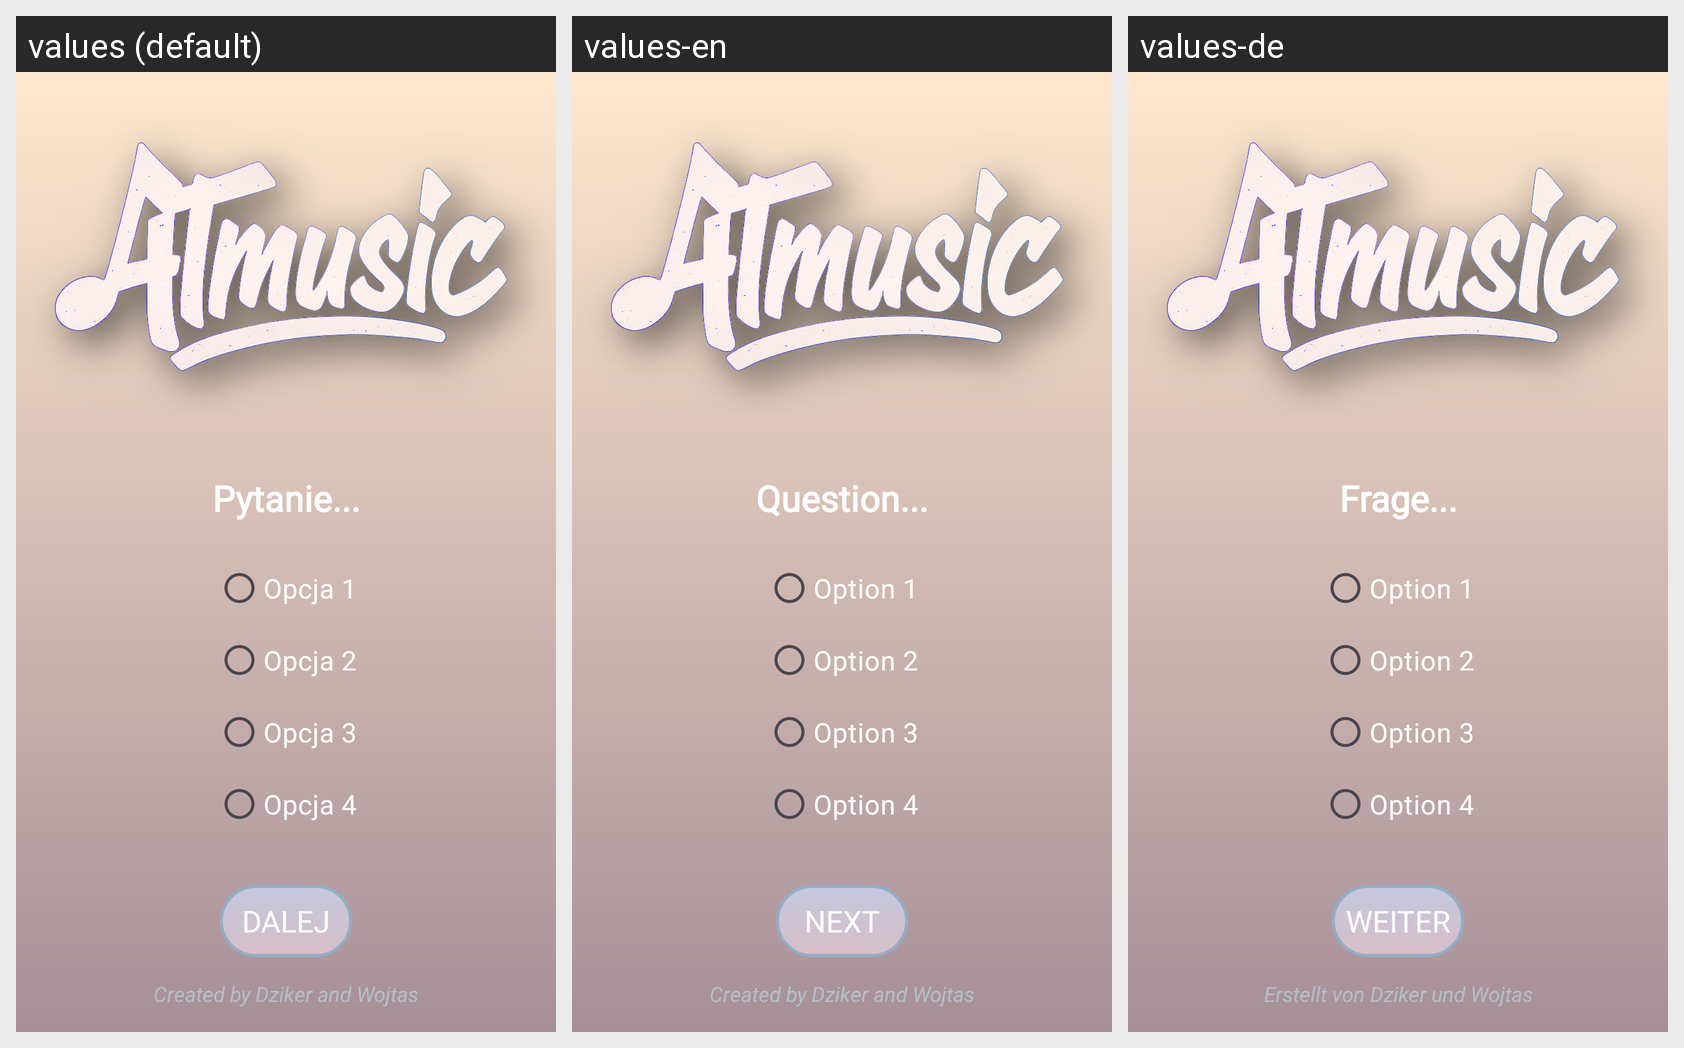

Strings drawn on this Android screen and how each of the app's shown locales translates them:
Android screen res/layout/activity_quiz.xml rendered under 3 locales, left to right: values (default), values-en, values-de. Device: Nexus 5 (rendered at 1080×1920; each locale shown at half size, 540×960, under a caption strip naming it); theme Theme.MusicProject.
Strings drawn on this screen, with the default value and each locale's value (text and hints the layout hard-codes, and strings that could not be matched under every locale, appear in the picture but are not listed):

instrument_string_question
  values: Pytanie...
  values-en: Question...
  values-de: Frage...

instrument_string_option_1
  values: Opcja 1
  values-en: Option 1
  values-de: Option 1

instrument_string_option_2
  values: Opcja 2
  values-en: Option 2
  values-de: Option 2

instrument_string_option_3
  values: Opcja 3
  values-en: Option 3
  values-de: Option 3

instrument_string_option_4
  values: Opcja 4
  values-en: Option 4
  values-de: Option 4

instrument_string_next
  values: Dalej
  values-en: Next
  values-de: Weiter

instrument_string_footer
  values: Created by Dziker and Wojtas
  values-en: Created by Dziker and Wojtas
  values-de: Erstellt von Dziker und Wojtas
